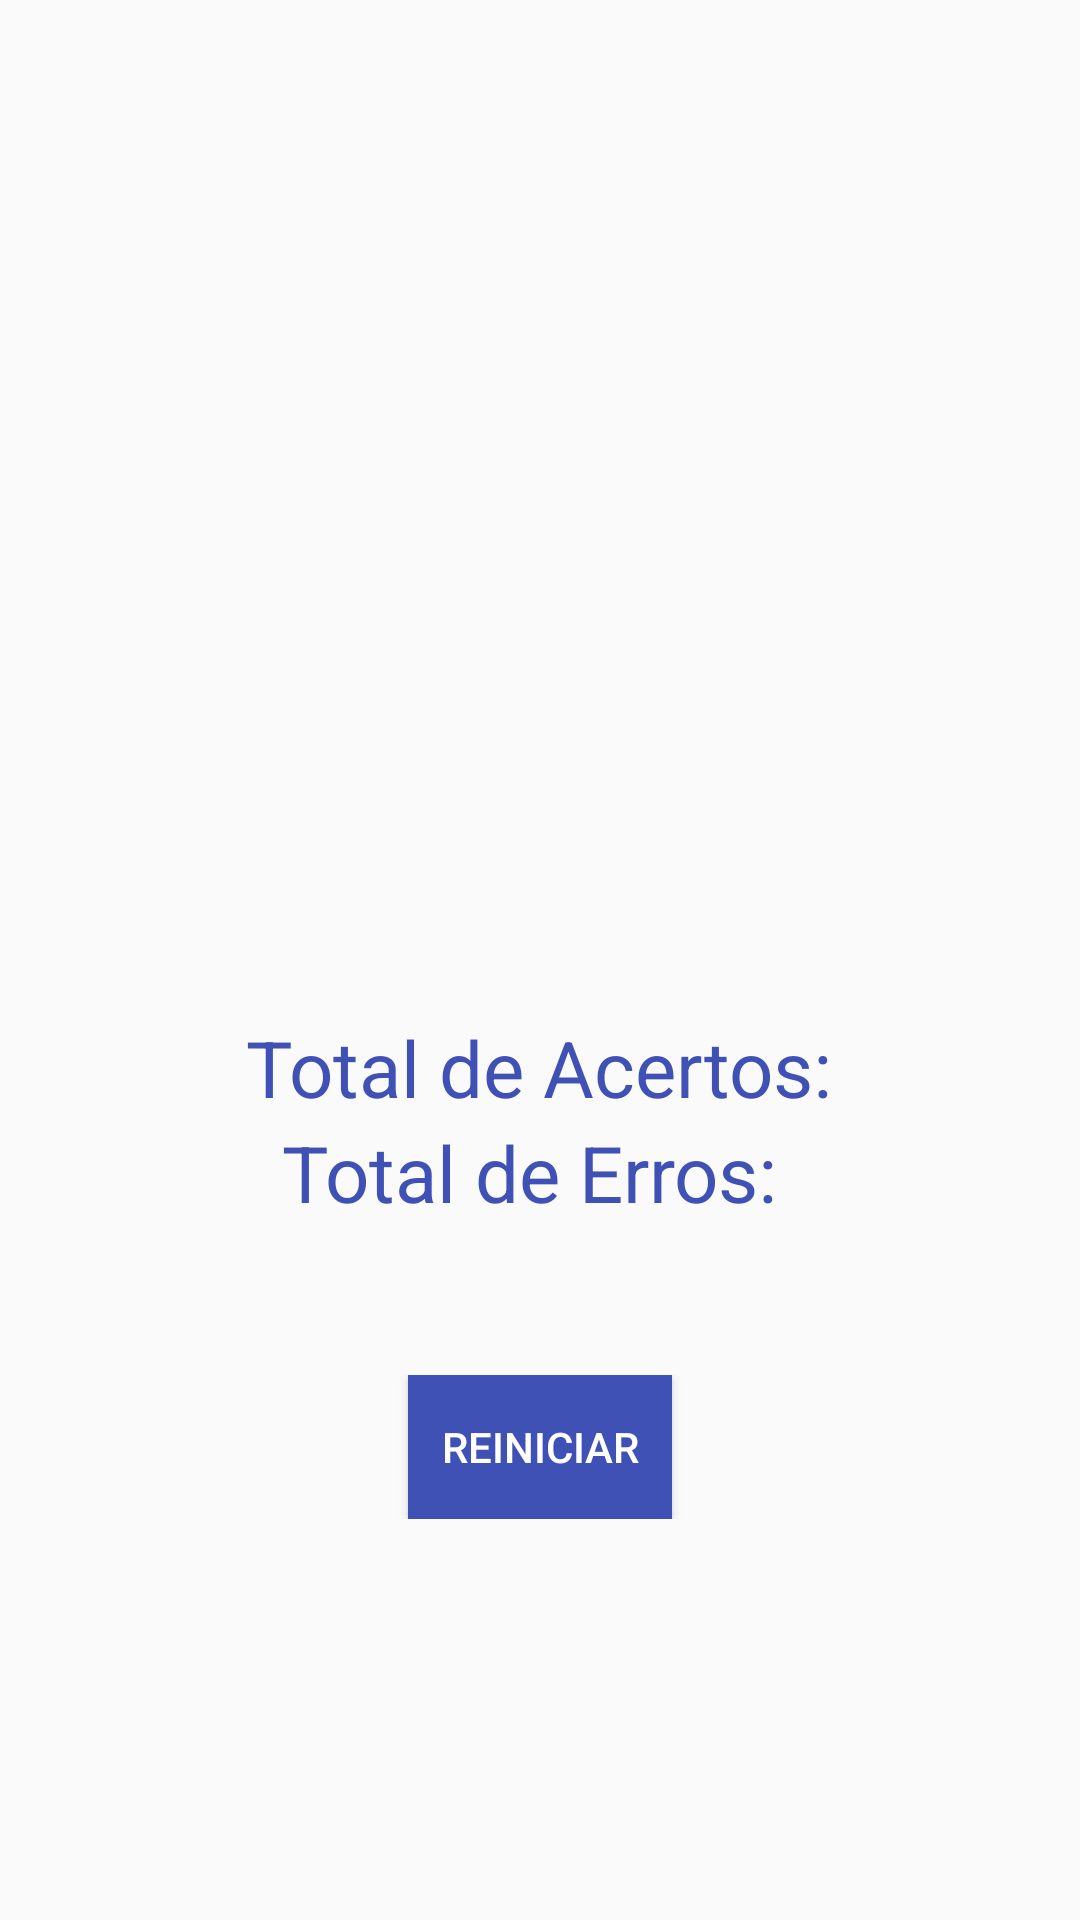

The Android layout XML behind this screen, and the referenced resources:
<!-- AndroidManifest.xml: application theme AppTheme -->
<!-- res/layout/activity_fim.xml -->
<?xml version="1.0" encoding="utf-8"?>
<LinearLayout xmlns:android="http://schemas.android.com/apk/res/android"
    android:orientation="vertical" android:layout_width="match_parent"
    android:layout_height="match_parent"
    android:id="@+id/mainLayout"

    >

    <LinearLayout
        android:layout_width="match_parent"
        android:layout_height="match_parent"
        android:gravity="center|top"
        android:orientation="vertical"
        >
        <TextView
            android:layout_width="wrap_content"
            android:layout_height="wrap_content"
            android:textColor="#000"
            android:textSize="55dp"
            android:id="@+id/txtResposta"
            />


        <ImageView
            android:layout_width="160dp"
            android:layout_height="250dp"
            android:layout_marginTop="15dp"
            android:id="@+id/img"
            />

        <TextView
            android:layout_width="wrap_content"
            android:layout_height="wrap_content"
            android:text="Total de Acertos:"
            android:id="@+id/txtAcertos"
            android:textColor="@color/colorPrimary"
            android:textSize="26dp"
            />

        <TextView
            android:layout_width="wrap_content"
            android:layout_height="wrap_content"
            android:text="Total de Erros: "
            android:id="@+id/txtErros"
            android:textColor="@color/colorPrimary"
            android:textSize="26dp"
            />
       <LinearLayout
           android:layout_width="match_parent"
           android:layout_height="wrap_content"
           android:paddingTop="50dp"
           android:gravity="center"

           >
           <Button
               android:layout_width="wrap_content"
               android:layout_height="wrap_content"
               android:text="REINICIAR"
               android:textColor="@color/white"
               android:background="@color/colorPrimary"
               android:onClick="reiniciar"
               />
       </LinearLayout>
      </LinearLayout>

</LinearLayout>
<!-- resources referenced by this layout -->
<resources>
  <color name="colorPrimary">#3F51B5</color>
  <color name="white">#fff</color>
  <style name="AppTheme" parent="Theme.AppCompat.Light.DarkActionBar">
          
          <item name="colorPrimary">@color/colorPrimary</item>
          <item name="colorPrimaryDark">@color/colorPrimaryDark</item>
          <item name="colorAccent">@color/colorAccent</item>
  
      </style>
  <color name="colorPrimaryDark">#303F9F</color>
  <color name="colorAccent">#FF4081</color>
</resources>
